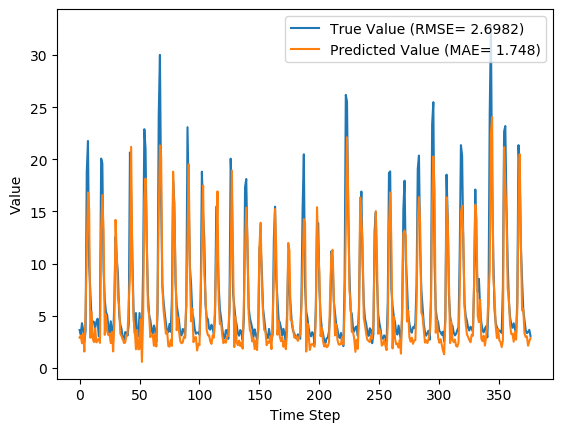

The file beside this chart, header and first rows:
y_true, y_pred, y_true_scaled, y_pred_scaled
3.63, 2.907, 0.09071, 0.06755
3.21, 3.105, 0.07724, 0.07387
4.29, 2.371, 0.1119, 0.05037
3.67, 3.256, 0.09199, 0.07871
2.46, 1.572, 0.05321, 0.02475
3.54, 5.36, 0.08782, 0.1461
18.82, 11.27, 0.5776, 0.3356
21.76, 16.82, 0.6718, 0.5136
9.83, 15.13, 0.2894, 0.4594
7.16, 2.898, 0.2038, 0.06724
4.67, 5.374, 0.124, 0.1466
4.44, 2.798, 0.1167, 0.06405
4.4, 2.477, 0.1154, 0.05374
3.83, 3.804, 0.09712, 0.09628
4.42, 2.451, 0.116, 0.05292
4.72, 2.699, 0.1256, 0.06086
3.03, 2.775, 0.07147, 0.06332
4.87, 2.4, 0.1304, 0.05128
20.07, 13.33, 0.6176, 0.4017
19.62, 16.58, 0.6032, 0.5057
9.33, 13.08, 0.2734, 0.3935
6.56, 3.168, 0.1846, 0.07589
5.37, 5.087, 0.1465, 0.1374
5.07, 3.534, 0.1369, 0.08763
4.02, 3.156, 0.1032, 0.07551
3.34, 3.287, 0.08141, 0.07972
4.47, 2.385, 0.1176, 0.05079
3.61, 3.449, 0.09006, 0.08491
2.75, 1.578, 0.0625, 0.02494
6.28, 4.517, 0.1756, 0.1191
12.55, 14.19, 0.3766, 0.4293
10.44, 10.99, 0.309, 0.3267
9.01, 6.696, 0.2631, 0.189
5.12, 5.99, 0.1385, 0.1663
4.16, 3.276, 0.1077, 0.07937
3.72, 3.052, 0.09359, 0.07217
2.73, 2.827, 0.06186, 0.06497
2.73, 2.391, 0.06186, 0.05099
3.43, 2.426, 0.08429, 0.05211
3.4, 3.074, 0.08333, 0.07288
3.1, 3.322, 0.07372, 0.08082
4.17, 6.247, 0.108, 0.1746
20.66, 8.721, 0.6365, 0.2539
16.78, 21.2, 0.5122, 0.6539
10.67, 9.88, 0.3163, 0.291
5.59, 4.622, 0.1535, 0.1225
3.31, 3.698, 0.08045, 0.09289
5.26, 1.788, 0.1429, 0.03167
3.05, 3.634, 0.07212, 0.09083
3.04, 1.781, 0.07179, 0.03145
5.26, 1.844, 0.1429, 0.03347
3.41, 4.664, 0.08365, 0.1239
3.07, 0.5762, 0.07276, -0.007172
9.62, 5.03, 0.2827, 0.1356
22.89, 16.04, 0.708, 0.4886
21.04, 18.15, 0.6487, 0.5562
12.14, 12.63, 0.3635, 0.379
7.0, 5.895, 0.1987, 0.1633
5.08, 5.041, 0.1372, 0.1359
4.58, 2.949, 0.1212, 0.06889
... 317 more rows
